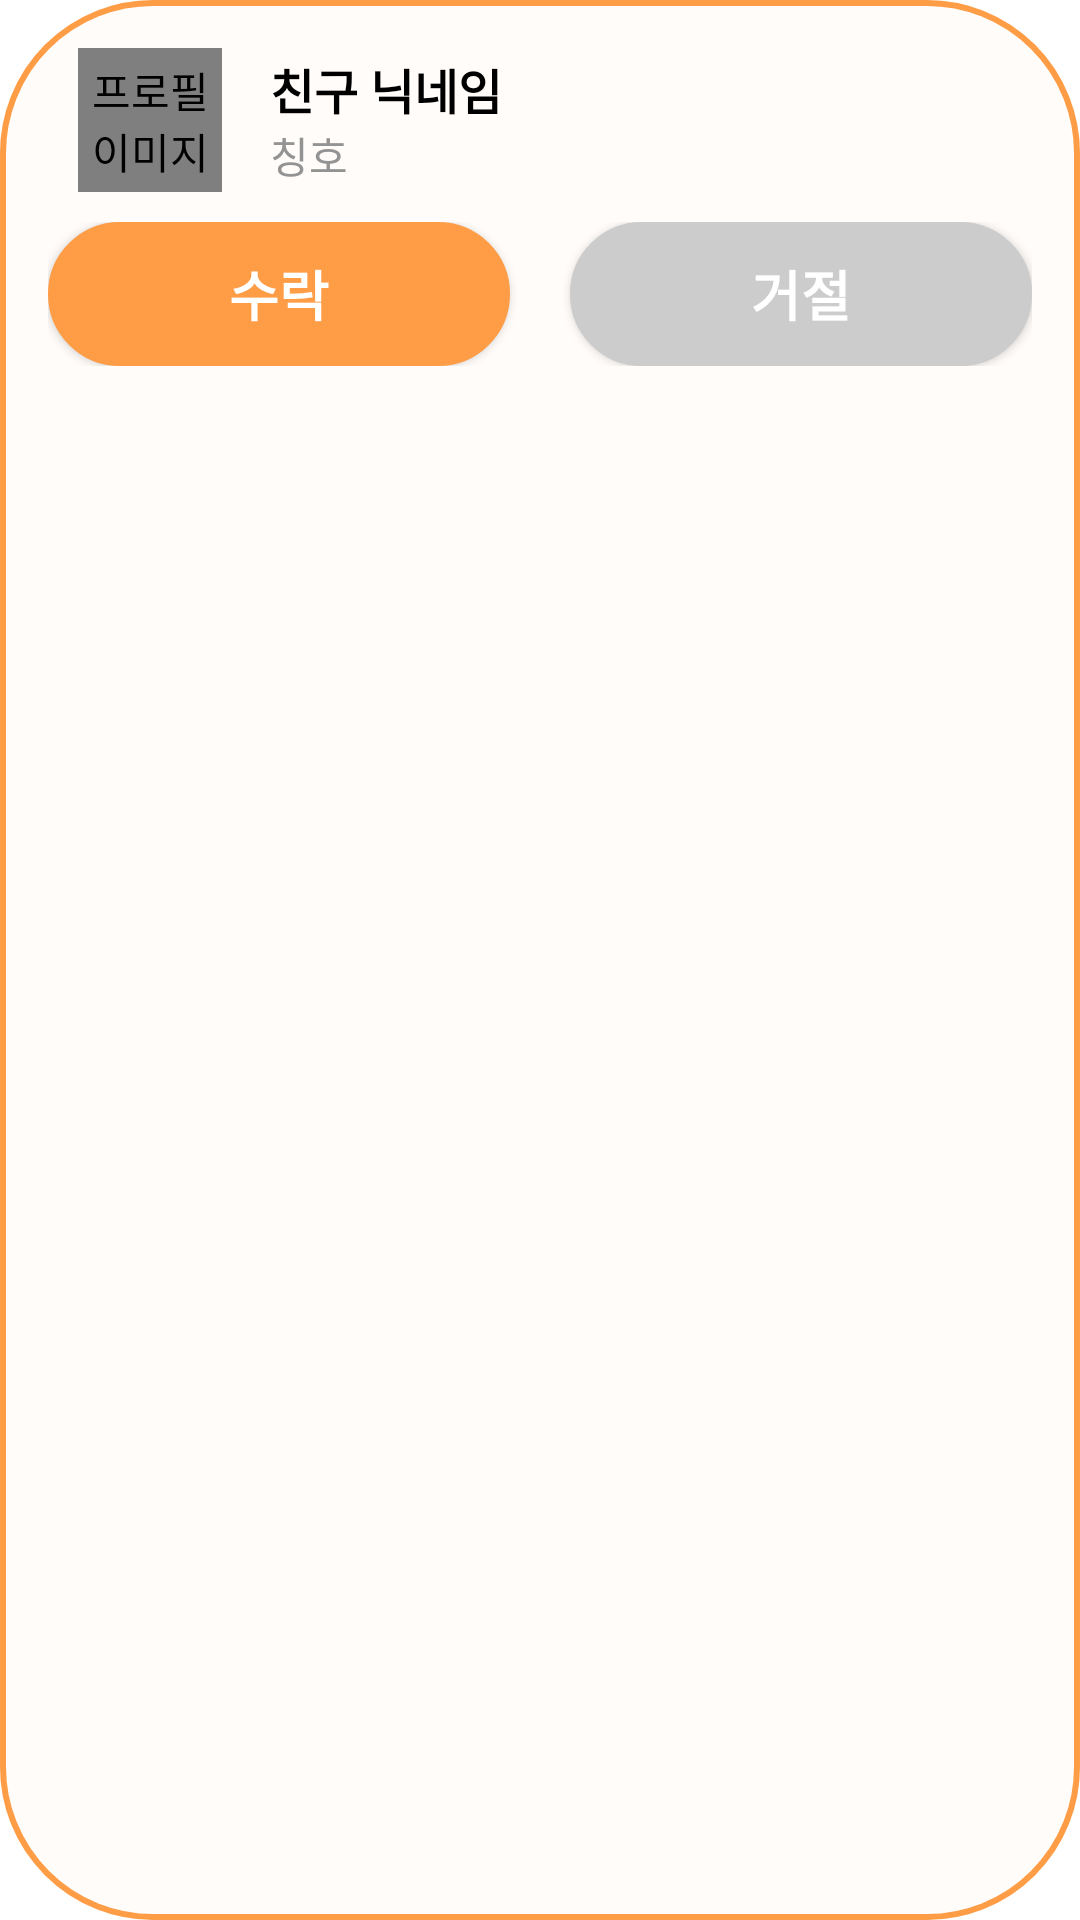

The Android layout XML behind this screen, and the referenced resources:
<!-- AndroidManifest.xml: application theme Theme.MarsProject -->
<!-- res/layout/friend_request_item_layout.xml -->
<?xml version="1.0" encoding="utf-8"?>
<LinearLayout
    xmlns:android="http://schemas.android.com/apk/res/android"
    android:layout_width="match_parent"
    android:layout_height="wrap_content"
    android:id="@+id/touchUser"
    android:background="@drawable/friend_request_linear"
    android:orientation="vertical"
    android:layout_marginBottom="10dp"
    android:padding="16dp">

    <LinearLayout
        android:layout_width="match_parent"
        android:layout_height="wrap_content"
        android:orientation="horizontal"
        android:layout_marginRight="10dp"
        android:layout_marginLeft="10dp"
        android:gravity="center_vertical">

        <de.hdodenhof.circleimageview.CircleImageView
            android:id="@+id/profileImageView"
            android:layout_width="48dp"
            android:layout_height="48dp"
            android:contentDescription="프로필 이미지" />

        <LinearLayout
            android:layout_width="0dp"
            android:layout_weight="1"
            android:layout_height="wrap_content"
            android:orientation="vertical"
            android:layout_marginStart="16dp">

            <TextView
                android:id="@+id/nicknameTextView"
                android:layout_width="match_parent"
                android:layout_height="wrap_content"
                android:text="친구 닉네임"
                android:textColor="@color/black"
                android:textSize="16sp"
                android:textStyle="bold" />

            <TextView
                android:id="@+id/titleTextView"
                android:layout_width="match_parent"
                android:layout_height="wrap_content"
                android:text="칭호"
                android:textColor="#939393"
                android:textSize="14sp" />

        </LinearLayout>
    </LinearLayout>

    <LinearLayout
        android:layout_width="match_parent"
        android:layout_height="wrap_content"
        android:orientation="horizontal"
        android:layout_marginTop="10dp"
        android:gravity="end">

        <androidx.appcompat.widget.AppCompatButton
            android:id="@+id/acceptButton"
            android:layout_width="0dp"
            android:layout_weight="1"
            android:layout_height="wrap_content"
            android:background="@drawable/accept_button"
            android:textColor="@color/white"
            android:textStyle="bold"
            android:textSize="18dp"
            android:layout_marginRight="10dp"
            android:text="수락" />

        <androidx.appcompat.widget.AppCompatButton
            android:id="@+id/declineButton"
            android:layout_width="0dp"
            android:layout_weight="1"
            android:layout_height="wrap_content"
            android:background="@drawable/decline_button"
            android:textColor="@color/white"
            android:textStyle="bold"
            android:textSize="18dp"
            android:text="거절"
            android:layout_marginLeft="10dp"/>
    </LinearLayout>
</LinearLayout>
<!-- resources referenced by this layout -->
<resources>
  <!-- drawable accept_button (drawable) -->
  <?xml version="1.0" encoding="utf-8"?>
  <shape xmlns:android="http://schemas.android.com/apk/res/android"
      android:shape="rectangle">
      <solid android:color="#FF9C46" /> 
      <corners android:radius="200dp" />
  
      <stroke
          android:width="2dp"
          android:color="#FF9C46" /> 
  </shape>
  <!-- drawable decline_button (drawable) -->
  <?xml version="1.0" encoding="utf-8"?>
  <shape xmlns:android="http://schemas.android.com/apk/res/android"
      android:shape="rectangle">
      <solid android:color="#cccccc" /> 
      <corners android:radius="200dp" />
  
      <stroke
          android:width="2dp"
          android:color="#cccccc" /> 
  </shape>
  <!-- drawable friend_request_linear (drawable) -->
  <?xml version="1.0" encoding="utf-8"?>
  <shape xmlns:android="http://schemas.android.com/apk/res/android"
      android:shape="rectangle">
      <solid android:color="#FFFCF9" />
  
      <stroke
          android:width="2dp"
          android:color="#FF9C46" />
  
      <corners
          android:radius="50dp"/>
  </shape>
  <style name="Theme.MarsProject" parent="Base.Theme.MarsProject">
          <item name="android:windowBackground">@color/white</item>
          <item name="android:statusBarColor" tools:targetApi="l">@color/white</item>
          <item name="android:windowLightStatusBar">true</item>
      </style>
  <style name="Base.Theme.MarsProject" parent="Theme.AppCompat.Light.NoActionBar">
          
          
      </style>
  <!-- not gathered from this repository: default colours our renderer supplied (Android Studio template values) -->
  <color name="black">#FF000000</color>
  <color name="white">#FFFFFFFF</color>
</resources>
